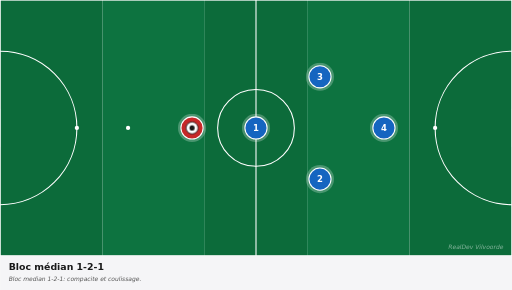
t = 0.00 s
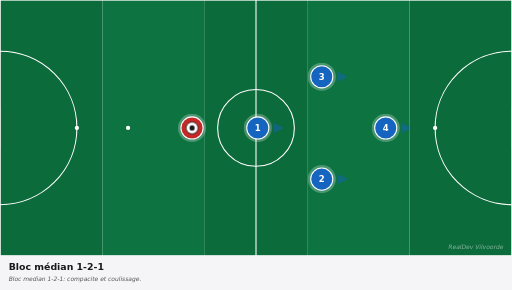
t = 0.83 s
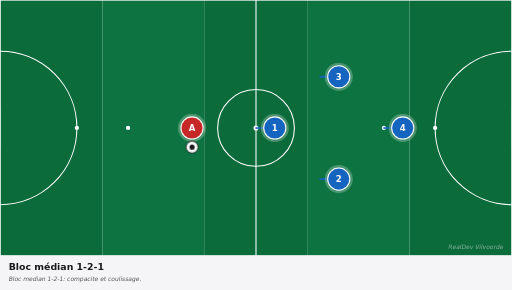
t = 1.63 s
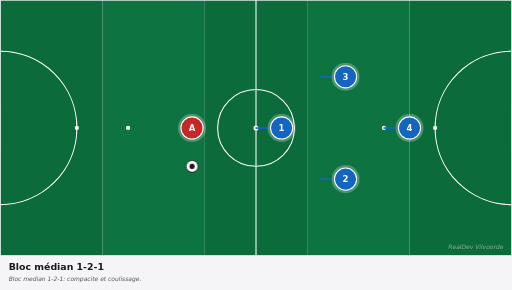
t = 2.63 s
t = 3.38 s: frame unchanged from t = 2.63 s, image omitted
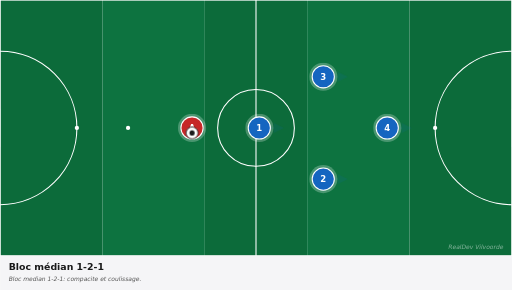
t = 4.13 s

The animated SVG that drew these frames (rendered in a browser with its animation timeline set to each time). Animation: 9 CSS @keyframes rules; one cycle of 5.00 s, repeats indefinitely.

<svg xmlns="http://www.w3.org/2000/svg" viewBox="0 0 1200 680" width="1200" height="680" preserveAspectRatio="xMidYMid meet" role="img" aria-label="Bloc médian 1-2-1"><defs><marker id="arrowhead-red" viewBox="0 0 10 10" refX="8" refY="5" markerWidth="6" markerHeight="6" orient="auto-start-reverse"><path d="M 0 0 L 10 5 L 0 10 z" fill="#c62828"/></marker><marker id="arrowhead-blue" viewBox="0 0 10 10" refX="8" refY="5" markerWidth="6" markerHeight="6" orient="auto-start-reverse"><path d="M 0 0 L 10 5 L 0 10 z" fill="#1565c0"/></marker><marker id="arrowhead-dark" viewBox="0 0 10 10" refX="8" refY="5" markerWidth="6" markerHeight="6" orient="auto-start-reverse"><path d="M 0 0 L 10 5 L 0 10 z" fill="#1a1a1a"/></marker><marker id="arrowhead-gray" viewBox="0 0 10 10" refX="8" refY="5" markerWidth="6" markerHeight="6" orient="auto-start-reverse"><path d="M 0 0 L 10 5 L 0 10 z" fill="#666"/></marker><style><![CDATA[
svg{font-family:"DejaVu Sans",Arial,sans-serif}
.arrow{fill:none;stroke-linecap:round}
.arrow-run{stroke-width:4}
.arrow-pass{stroke-width:4;stroke-dasharray:10 8}
.arrow-alt{stroke-width:3;stroke-dasharray:5 6;opacity:0.6}
.p0{animation:p0-mv 5.0s ease-in-out infinite}@keyframes p0-mv{0%{transform:translate(0,0)}10%{transform:translate(0,0)}45%{transform:translate(60px,0px)}75%{transform:translate(60px,0px)}85%{transform:translate(0,0)}100%{transform:translate(0,0)}}
.p1{animation:p1-mv 5.0s ease-in-out infinite}@keyframes p1-mv{0%{transform:translate(0,0)}10%{transform:translate(0,0)}45%{transform:translate(60px,0px)}75%{transform:translate(60px,0px)}85%{transform:translate(0,0)}100%{transform:translate(0,0)}}
.p2{animation:p2-mv 5.0s ease-in-out infinite}@keyframes p2-mv{0%{transform:translate(0,0)}10%{transform:translate(0,0)}45%{transform:translate(60px,0px)}75%{transform:translate(60px,0px)}85%{transform:translate(0,0)}100%{transform:translate(0,0)}}
.p3{animation:p3-mv 5.0s ease-in-out infinite}@keyframes p3-mv{0%{transform:translate(0,0)}10%{transform:translate(0,0)}45%{transform:translate(60px,0px)}75%{transform:translate(60px,0px)}85%{transform:translate(0,0)}100%{transform:translate(0,0)}}
.ball{animation:bfly 5.0s ease-in-out infinite}@keyframes bfly{0%{transform:translate(0,0)}20%{transform:translate(0,0)}45%{transform:translate(0px,90px)}75%{transform:translate(0px,90px)}85%{transform:translate(0,0)}100%{transform:translate(0,0)}}
.a0{stroke-dasharray:60;stroke-dashoffset:60;opacity:0;animation:a0-dr 5.0s ease-in-out infinite}@keyframes a0-dr{0%{stroke-dashoffset:60;opacity:0}15%{stroke-dashoffset:60;opacity:0}18%{opacity:1}45%{stroke-dashoffset:0;opacity:1}75%{stroke-dashoffset:0;opacity:1}85%{stroke-dashoffset:0;opacity:0}100%{stroke-dashoffset:60;opacity:0}}
.a1{stroke-dasharray:60;stroke-dashoffset:60;opacity:0;animation:a1-dr 5.0s ease-in-out infinite}@keyframes a1-dr{0%{stroke-dashoffset:60;opacity:0}15%{stroke-dashoffset:60;opacity:0}18%{opacity:1}45%{stroke-dashoffset:0;opacity:1}75%{stroke-dashoffset:0;opacity:1}85%{stroke-dashoffset:0;opacity:0}100%{stroke-dashoffset:60;opacity:0}}
.a2{stroke-dasharray:60;stroke-dashoffset:60;opacity:0;animation:a2-dr 5.0s ease-in-out infinite}@keyframes a2-dr{0%{stroke-dashoffset:60;opacity:0}15%{stroke-dashoffset:60;opacity:0}18%{opacity:1}45%{stroke-dashoffset:0;opacity:1}75%{stroke-dashoffset:0;opacity:1}85%{stroke-dashoffset:0;opacity:0}100%{stroke-dashoffset:60;opacity:0}}
.a3{stroke-dasharray:60;stroke-dashoffset:60;opacity:0;animation:a3-dr 5.0s ease-in-out infinite}@keyframes a3-dr{0%{stroke-dashoffset:60;opacity:0}15%{stroke-dashoffset:60;opacity:0}18%{opacity:1}45%{stroke-dashoffset:0;opacity:1}75%{stroke-dashoffset:0;opacity:1}85%{stroke-dashoffset:0;opacity:0}100%{stroke-dashoffset:60;opacity:0}}
@media(prefers-reduced-motion:reduce){*,*::before,*::after{animation:none !important;transition:none !important}.ball,[class^="p"],[class*=" p"]{transform:none !important}[class^="a"]{stroke-dashoffset:0 !important;opacity:1 !important}[class^="z"]{opacity:0.35 !important}[class^="zl"]{opacity:1 !important}}
]]></style></defs><g><rect x="0.0" y="0" width="240.0" height="600" fill="#0c6b3a"/><rect x="240.0" y="0" width="240.0" height="600" fill="#0d7340"/><rect x="480.0" y="0" width="240.0" height="600" fill="#0c6b3a"/><rect x="720.0" y="0" width="240.0" height="600" fill="#0d7340"/><rect x="960.0" y="0" width="240.0" height="600" fill="#0c6b3a"/><rect x="0" y="0" width="1200" height="600" fill="none" stroke="white" stroke-width="3"/><line x1="600.0" y1="0" x2="600.0" y2="600" stroke="white" stroke-width="2.5"/><circle cx="600.0" cy="300.0" r="90" fill="none" stroke="white" stroke-width="2.5"/><circle cx="600.0" cy="300.0" r="6" fill="white"/><path d="M 0 120.0 A 180 180 0 0 1 0 480.0" fill="none" stroke="white" stroke-width="2.5"/><path d="M 1200 120.0 A 180 180 0 0 0 1200 480.0" fill="none" stroke="white" stroke-width="2.5"/><circle cx="180" cy="300.0" r="5" fill="white"/><circle cx="300" cy="300.0" r="5" fill="white"/><circle cx="1020" cy="300.0" r="5" fill="white"/><circle cx="900" cy="300.0" r="5" fill="white"/><rect x="-17" y="255.0" width="17" height="90" fill="white" opacity="0.9"/><rect x="1200" y="255.0" width="17" height="90" fill="white" opacity="0.9"/><path class="arrow arrow-run a0" d="M 600.0 300.0 Q 630.0 300.0 660.0 300.0" stroke="#1565c0" marker-end="url(#arrowhead-blue)"/><path class="arrow arrow-run a1" d="M 750.0 420.0 Q 780.0 420.0 810.0 420.0" stroke="#1565c0" marker-end="url(#arrowhead-blue)"/><path class="arrow arrow-run a2" d="M 750.0 180.0 Q 780.0 180.0 810.0 180.0" stroke="#1565c0" marker-end="url(#arrowhead-blue)"/><path class="arrow arrow-run a3" d="M 900.0 300.0 Q 930.0 300.0 960.0 300.0" stroke="#1565c0" marker-end="url(#arrowhead-blue)"/><g class="p0"><circle cx="600.0" cy="300.0" r="33" fill="white" opacity="0.25"/><circle cx="600.0" cy="300.0" r="26" fill="#1565c0" stroke="white" stroke-width="2.5"/><text x="600.0" y="300.0" fill="white" font-family="DejaVu Sans, Arial, sans-serif" font-size="20" font-weight="700" text-anchor="middle" dominant-baseline="central">1</text></g><g class="p1"><circle cx="750.0" cy="420.0" r="33" fill="white" opacity="0.25"/><circle cx="750.0" cy="420.0" r="26" fill="#1565c0" stroke="white" stroke-width="2.5"/><text x="750.0" y="420.0" fill="white" font-family="DejaVu Sans, Arial, sans-serif" font-size="20" font-weight="700" text-anchor="middle" dominant-baseline="central">2</text></g><g class="p2"><circle cx="750.0" cy="180.0" r="33" fill="white" opacity="0.25"/><circle cx="750.0" cy="180.0" r="26" fill="#1565c0" stroke="white" stroke-width="2.5"/><text x="750.0" y="180.0" fill="white" font-family="DejaVu Sans, Arial, sans-serif" font-size="20" font-weight="700" text-anchor="middle" dominant-baseline="central">3</text></g><g class="p3"><circle cx="900.0" cy="300.0" r="33" fill="white" opacity="0.25"/><circle cx="900.0" cy="300.0" r="26" fill="#1565c0" stroke="white" stroke-width="2.5"/><text x="900.0" y="300.0" fill="white" font-family="DejaVu Sans, Arial, sans-serif" font-size="20" font-weight="700" text-anchor="middle" dominant-baseline="central">4</text></g><g><circle cx="450.0" cy="300.0" r="33" fill="white" opacity="0.25"/><circle cx="450.0" cy="300.0" r="26" fill="#c62828" stroke="white" stroke-width="2.5"/><text x="450.0" y="300.0" fill="white" font-family="DejaVu Sans, Arial, sans-serif" font-size="20" font-weight="700" text-anchor="middle" dominant-baseline="central">A</text></g><g class="ball"><circle cx="450.0" cy="300.0" r="14" fill="white" stroke="#1a1a1a" stroke-width="2"/><circle cx="450.0" cy="300.0" r="6" fill="#1a1a1a"/></g><text x="1180" y="585" fill="white" opacity="0.5" font-size="14" font-style="italic" text-anchor="end">RealDev Vilvoorde</text></g><g transform="translate(0,600)"><rect x="0" y="0" width="1200" height="80" fill="#f5f5f7"/><text x="20" y="32" fill="#1a1a1a" font-size="22" font-weight="700">Bloc médian 1-2-1</text><text x="20" y="60" fill="#555" font-size="14" font-style="italic">Bloc median 1-2-1: compacite et coulissage.</text></g></svg>
